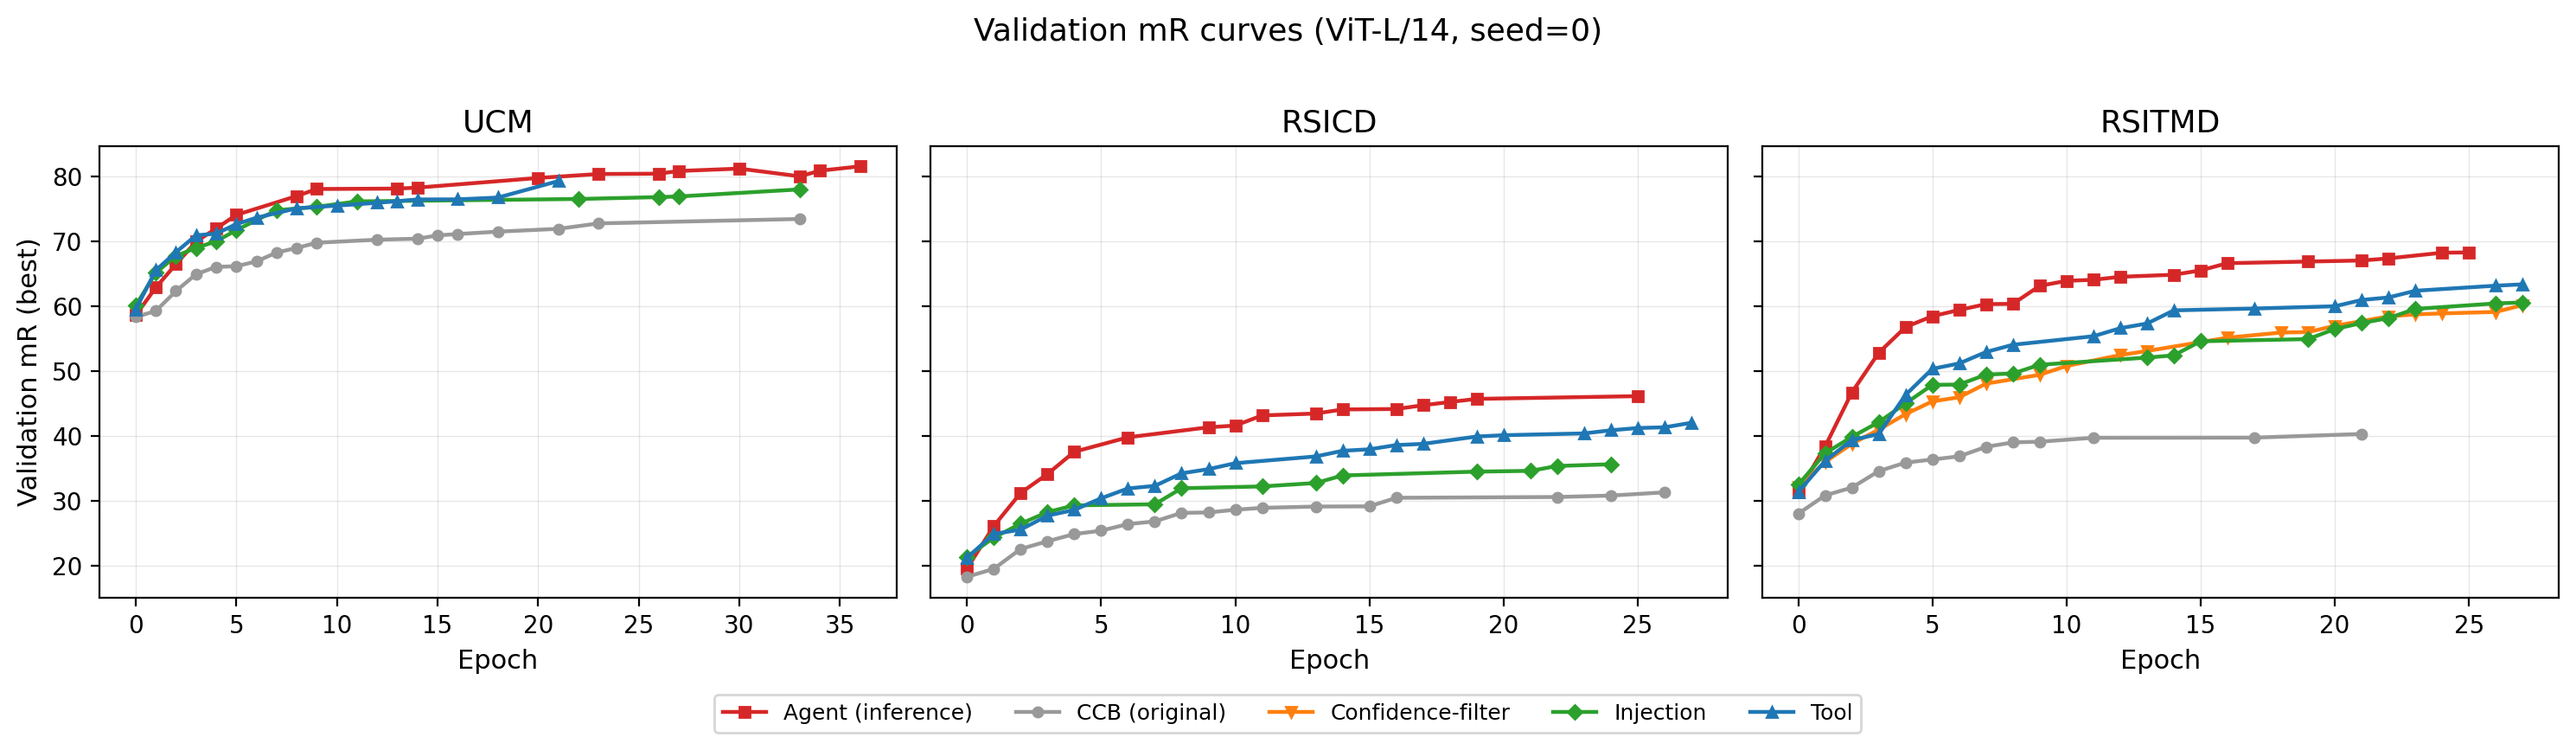

Source data for this figure (header and first rows):
dataset, variant, epoch, val_mR
RSICD, Agent (inference), 0, 19.53
RSICD, Agent (inference), 1, 26.09
RSICD, Agent (inference), 2, 31.19
RSICD, Agent (inference), 3, 34.1
RSICD, Agent (inference), 4, 37.53
RSICD, Agent (inference), 6, 39.76
RSICD, Agent (inference), 9, 41.3
RSICD, Agent (inference), 10, 41.57
RSICD, Agent (inference), 11, 43.13
RSICD, Agent (inference), 13, 43.42
RSICD, Agent (inference), 14, 44.05
RSICD, Agent (inference), 16, 44.12
RSICD, Agent (inference), 17, 44.7
RSICD, Agent (inference), 18, 45.2
RSICD, Agent (inference), 19, 45.68
RSICD, Agent (inference), 25, 46.1
RSICD, CCB (original), 0, 18.26
RSICD, CCB (original), 1, 19.49
RSICD, CCB (original), 2, 22.55
RSICD, CCB (original), 3, 23.74
RSICD, CCB (original), 4, 24.85
RSICD, CCB (original), 5, 25.37
RSICD, CCB (original), 6, 26.39
RSICD, CCB (original), 7, 26.8
RSICD, CCB (original), 8, 28.12
RSICD, CCB (original), 9, 28.18
RSICD, CCB (original), 10, 28.6
RSICD, CCB (original), 11, 28.89
RSICD, CCB (original), 13, 29.09
RSICD, CCB (original), 15, 29.12
RSICD, CCB (original), 16, 30.44
RSICD, CCB (original), 22, 30.56
RSICD, CCB (original), 24, 30.78
RSICD, CCB (original), 26, 31.28
RSICD, Injection, 0, 21.31
RSICD, Injection, 1, 24.31
RSICD, Injection, 2, 26.44
RSICD, Injection, 3, 28.24
RSICD, Injection, 4, 29.27
RSICD, Injection, 7, 29.44
RSICD, Injection, 8, 31.91
RSICD, Injection, 11, 32.19
RSICD, Injection, 13, 32.72
RSICD, Injection, 14, 33.88
RSICD, Injection, 19, 34.47
RSICD, Injection, 21, 34.59
RSICD, Injection, 22, 35.34
RSICD, Injection, 24, 35.61
RSICD, Tool, 0, 21.2
RSICD, Tool, 1, 24.87
RSICD, Tool, 2, 25.53
RSICD, Tool, 3, 27.69
RSICD, Tool, 4, 28.57
RSICD, Tool, 5, 30.36
RSICD, Tool, 6, 31.88
RSICD, Tool, 7, 32.27
RSICD, Tool, 8, 34.21
RSICD, Tool, 9, 34.85
RSICD, Tool, 10, 35.77
RSICD, Tool, 13, 36.81
... 170 more rows
